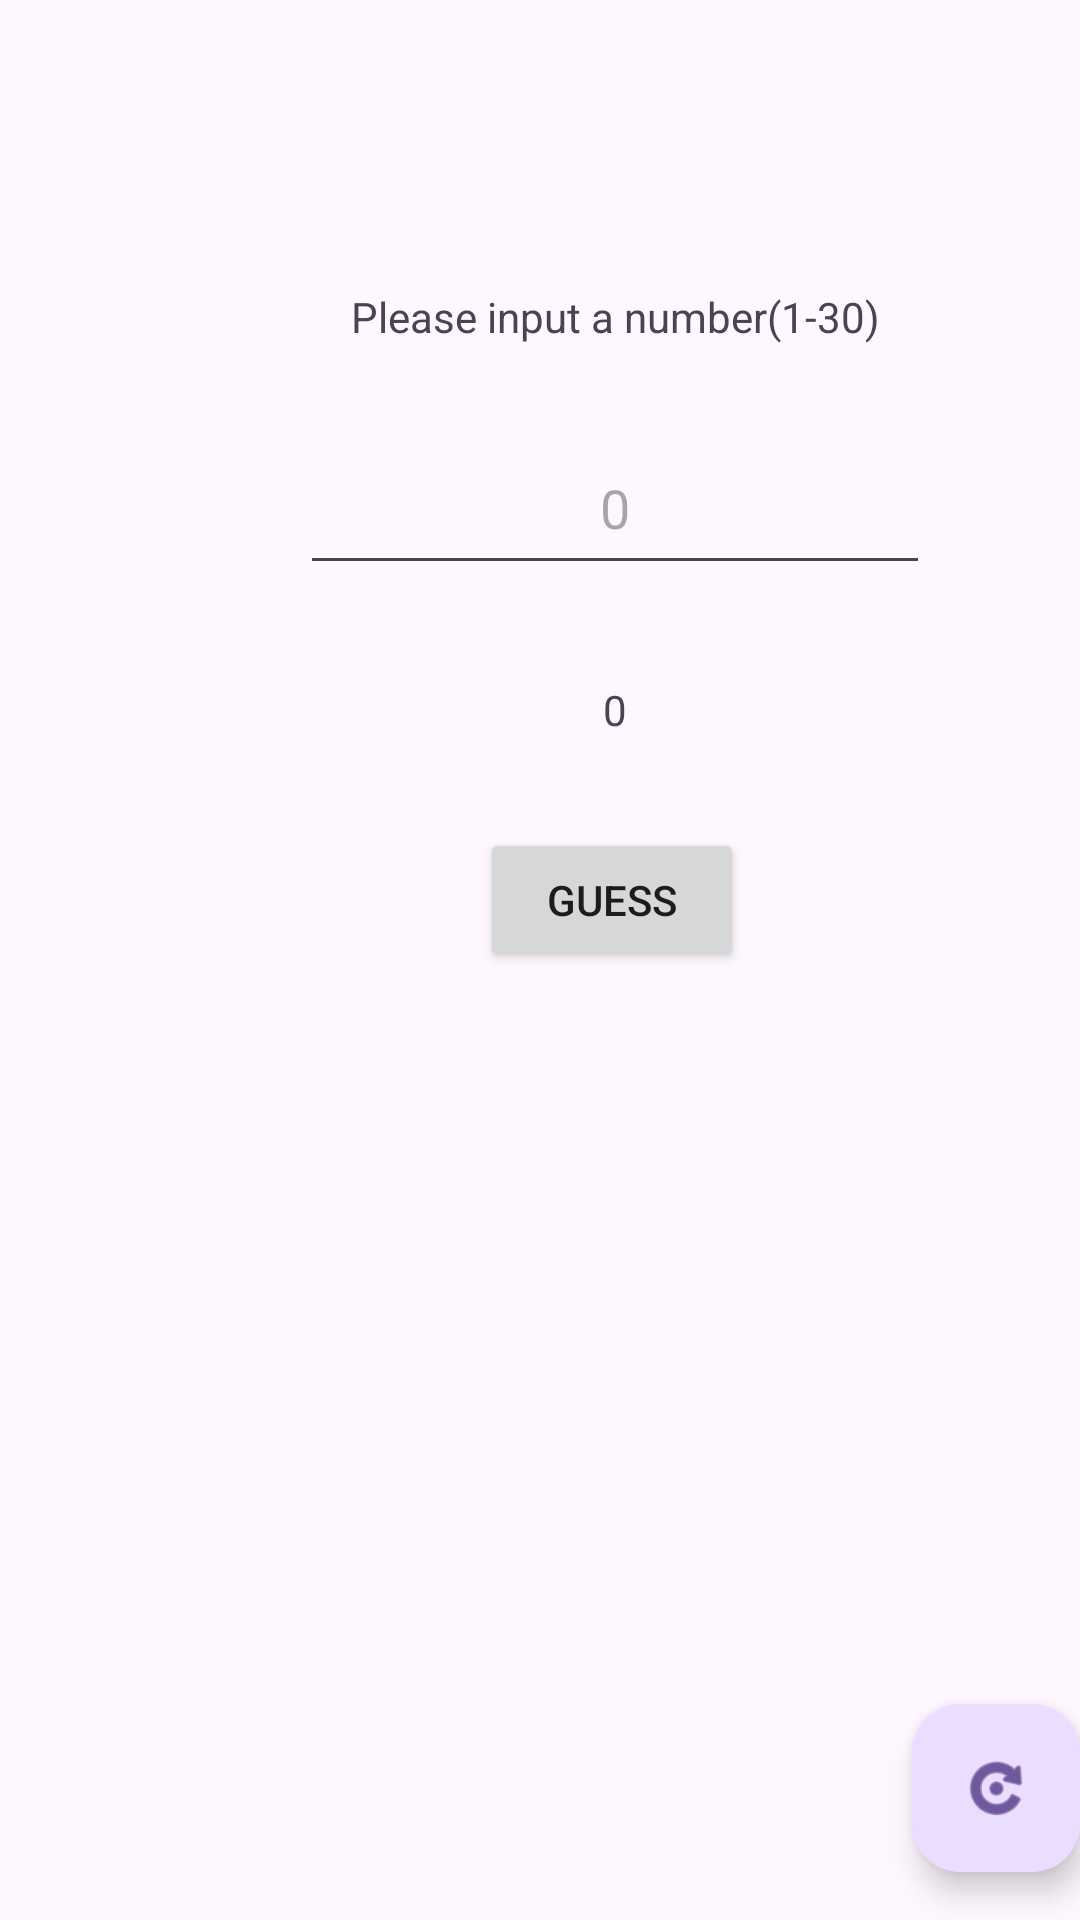

Write the Android layout XML for this screen, with the resource values it uses.
<!-- AndroidManifest.xml: activity theme Theme.GuessEspresso -->
<!-- res/layout/activity_main.xml -->
<?xml version="1.0" encoding="utf-8"?>
<androidx.coordinatorlayout.widget.CoordinatorLayout xmlns:android="http://schemas.android.com/apk/res/android"
    xmlns:app="http://schemas.android.com/apk/res-auto"
    xmlns:tools="http://schemas.android.com/tools"
    android:layout_width="match_parent"
    android:layout_height="match_parent"
    android:fitsSystemWindows="true"
    tools:context=".MainActivity">

    <com.google.android.material.appbar.AppBarLayout
        android:layout_width="match_parent"
        android:layout_height="wrap_content"
        android:fitsSystemWindows="true">

        <com.google.android.material.appbar.MaterialToolbar
            android:id="@+id/toolbar"
            android:layout_width="match_parent"
            android:layout_height="?attr/actionBarSize" />

    </com.google.android.material.appbar.AppBarLayout>

    <include
        android:id="@+id/contentLayout"
        layout="@layout/content_main" />

    <com.google.android.material.floatingactionbutton.FloatingActionButton
        android:id="@+id/fab"
        android:layout_width="wrap_content"
        android:layout_height="wrap_content"
        android:layout_gravity="bottom|end"
        android:layout_marginEnd="@dimen/fab_margin"
        android:layout_marginBottom="16dp"
        app:srcCompat="@android:drawable/ic_menu_rotate" />

</androidx.coordinatorlayout.widget.CoordinatorLayout>
<!-- res/layout/content_main.xml (included above) -->
<?xml version="1.0" encoding="utf-8"?>
<androidx.constraintlayout.widget.ConstraintLayout xmlns:android="http://schemas.android.com/apk/res/android"
    xmlns:app="http://schemas.android.com/apk/res-auto"
    xmlns:tools="http://schemas.android.com/tools"
    android:layout_width="match_parent"
    android:layout_height="match_parent"
    app:layout_behavior="@string/appbar_scrolling_view_behavior">

    <TextView
        android:id="@+id/InfoTextView"
        android:layout_width="wrap_content"
        android:layout_height="wrap_content"
        android:layout_marginStart="117dp"
        android:layout_marginTop="32dp"
        android:gravity="center_horizontal"
        android:text="@string/please_input_a_number"
        app:layout_constraintStart_toStartOf="parent"
        app:layout_constraintTop_toTopOf="parent" />

    <EditText
        android:id="@+id/userInputEditText"
        android:layout_width="wrap_content"
        android:layout_height="wrap_content"
        android:layout_marginStart="100dp"
        android:layout_marginTop="32dp"
        android:ems="10"
        android:gravity="center_horizontal"
        android:hint="0"
        android:inputType="numberDecimal"
        android:minHeight="48dp"
        app:layout_constraintStart_toStartOf="parent"
        app:layout_constraintTop_toBottomOf="@+id/InfoTextView" />

    <TextView
        android:id="@+id/counterTextView"
        android:layout_width="8dp"
        android:layout_height="17dp"
        android:layout_marginStart="201dp"
        android:layout_marginTop="32dp"
        android:gravity="center_vertical"
        android:text="0"
        app:layout_constraintStart_toStartOf="parent"
        app:layout_constraintTop_toBottomOf="@+id/userInputEditText" />

    <Button
        android:id="@+id/guessButton"
        android:layout_width="wrap_content"
        android:layout_height="wrap_content"
        android:layout_marginStart="160dp"
        android:layout_marginTop="32dp"
        android:onClick="guessVerify"
        android:text="@string/guess"
        app:layout_constraintStart_toStartOf="parent"
        app:layout_constraintTop_toBottomOf="@+id/counterTextView" />
</androidx.constraintlayout.widget.ConstraintLayout>
<!-- resources referenced by this layout -->
<resources>
  <string name="guess">Guess</string>
  <string name="please_input_a_number">Please input a number(1-30)</string>
  <style name="Theme.GuessEspresso" parent="Base.Theme.GuessEspresso" />
  <style name="Base.Theme.GuessEspresso" parent="Theme.Material3.DayNight.NoActionBar">
          
          
      </style>
</resources>
